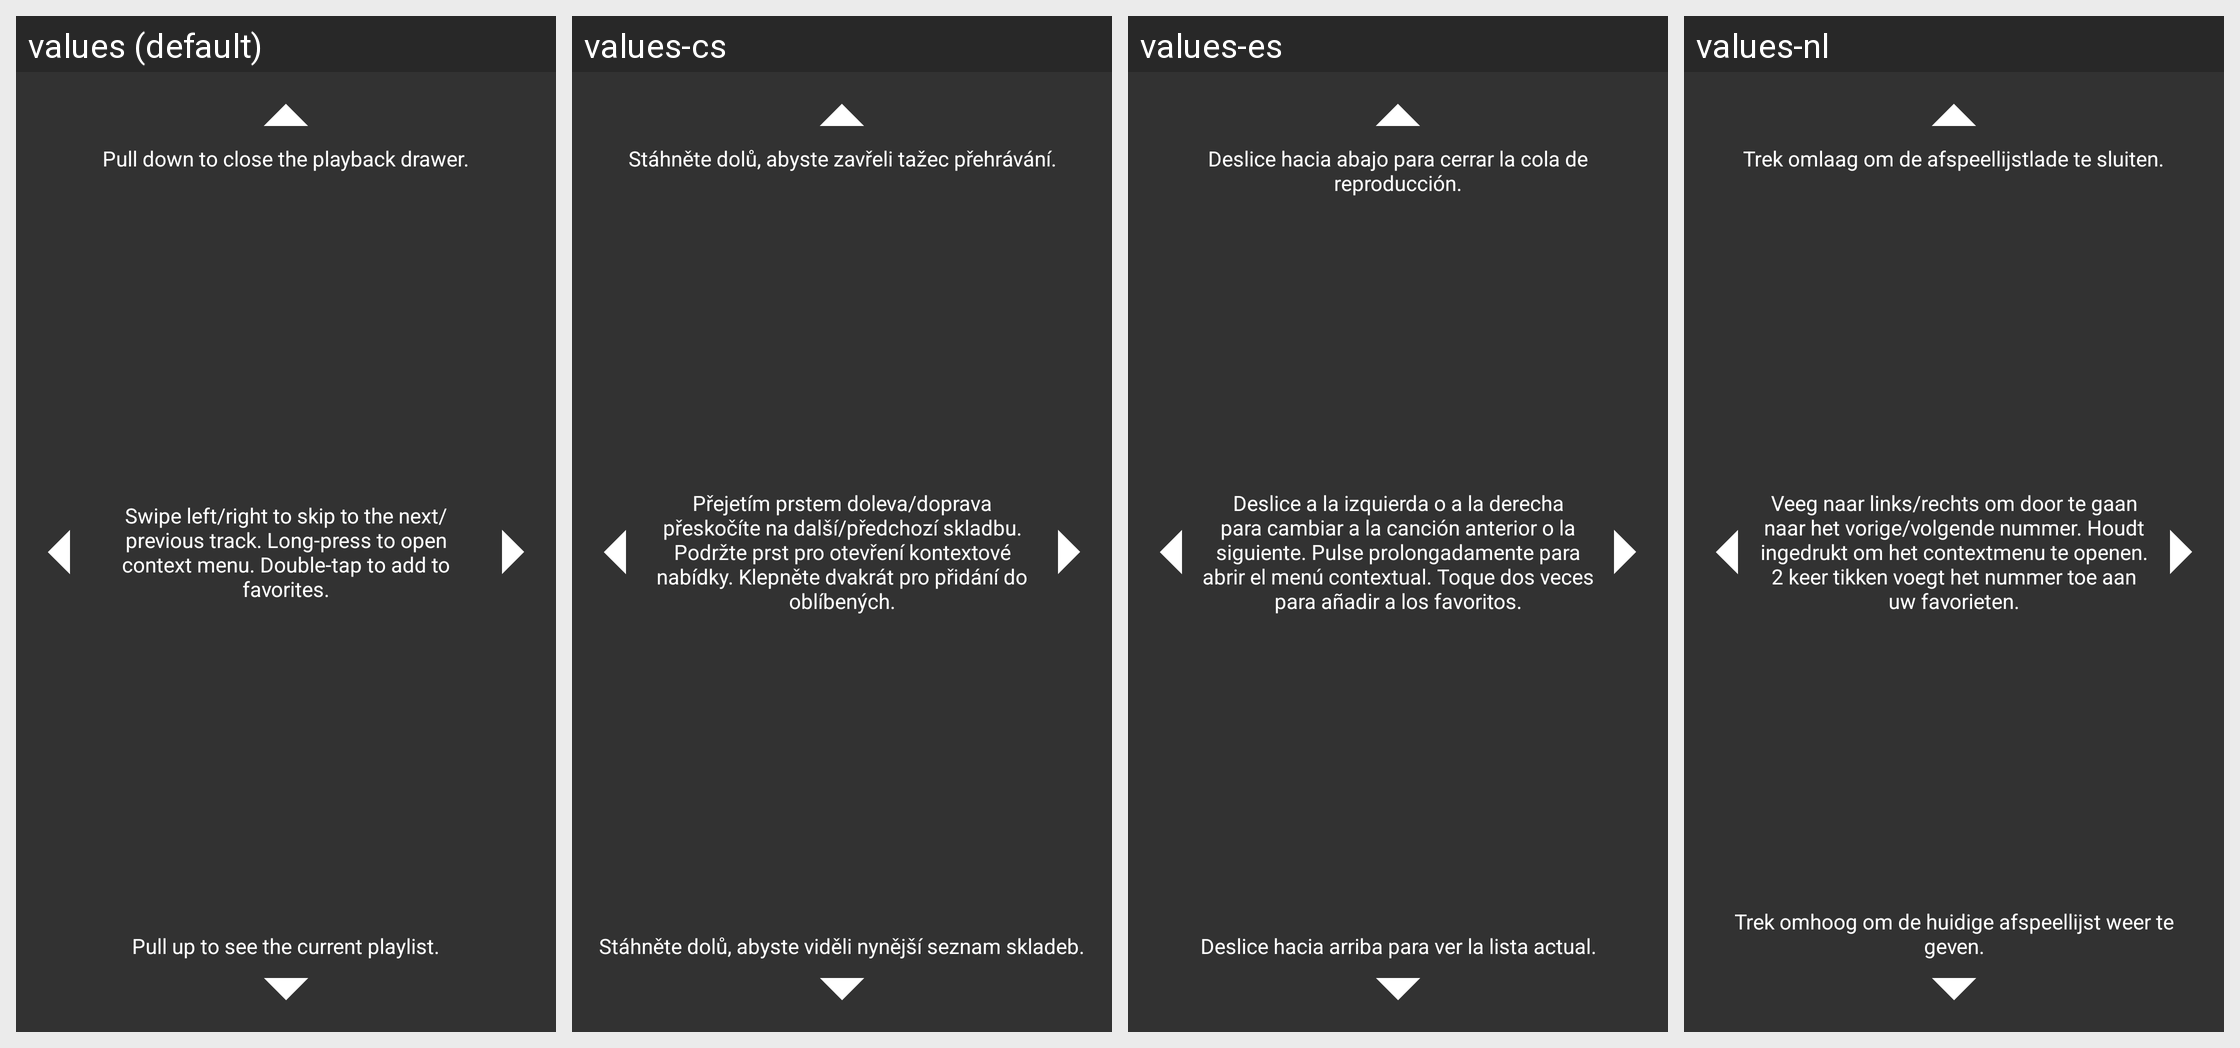

For this localized Android screen grid, give each drawn string resource with its value in every locale shown.
Android screen res/layout/playbackfragment_navigation_coachmark.xml rendered under 4 locales, left to right: values (default), values-cs, values-es, values-nl. Device: Nexus 5 (rendered at 1080×1920; each locale shown at half size, 540×960, under a caption strip naming it); theme Theme.Tomahawk.
Other locales in the repository, not shown: values-ar, values-de, values-el, values-en-rGB, values-es-rUS, values-fi, values-fr, values-id, values-it, values-ja, values-lt, values-nb, values-pt-rBR, values-pt-rPT, values-ro, values-ru, values-sv, values-th, values-tr, values-uk, values-zh-rCN.
Strings drawn on this screen, with the default value and each locale's value (text and hints the layout hard-codes, and strings that could not be matched under every locale, appear in the picture but are not listed):

playbackfragment_navigation_coachmark_down
  values: Pull up to see the current playlist.
  values-cs: Stáhněte dolů, abyste viděli nynější seznam skladeb.
  values-es: Deslice hacia arriba para ver la lista actual.
  values-nl: Trek omhoog om de huidige afspeellijst weer te geven.

playbackfragment_navigation_coachmark_up
  values: Pull down to close the playback drawer.
  values-cs: Stáhněte dolů, abyste zavřeli tažec přehrávání.
  values-es: Deslice hacia abajo para cerrar la cola de reproducción.
  values-nl: Trek omlaag om de afspeellijstlade te sluiten.

playbackfragment_navigation_coachmark_center
  values: Swipe left/right to skip to the next/previous track. Long-press to open context menu. Double-tap to add to favorites.
  values-cs: Přejetím prstem doleva/doprava přeskočíte na další/předchozí skladbu. Podržte prst pro otevření kontextové nabídky. Klepněte dvakrát pro přidání do oblíbených.
  values-es: Deslice a la izquierda o a la derecha para cambiar a la canción anterior o la siguiente. Pulse prolongadamente para abrir el menú contextual. Toque dos veces para añadir a los favoritos.
  values-nl: Veeg naar links/rechts om door te gaan naar het vorige/volgende nummer. Houdt ingedrukt om het contextmenu te openen. 2 keer tikken voegt het nummer toe aan uw favorieten.
